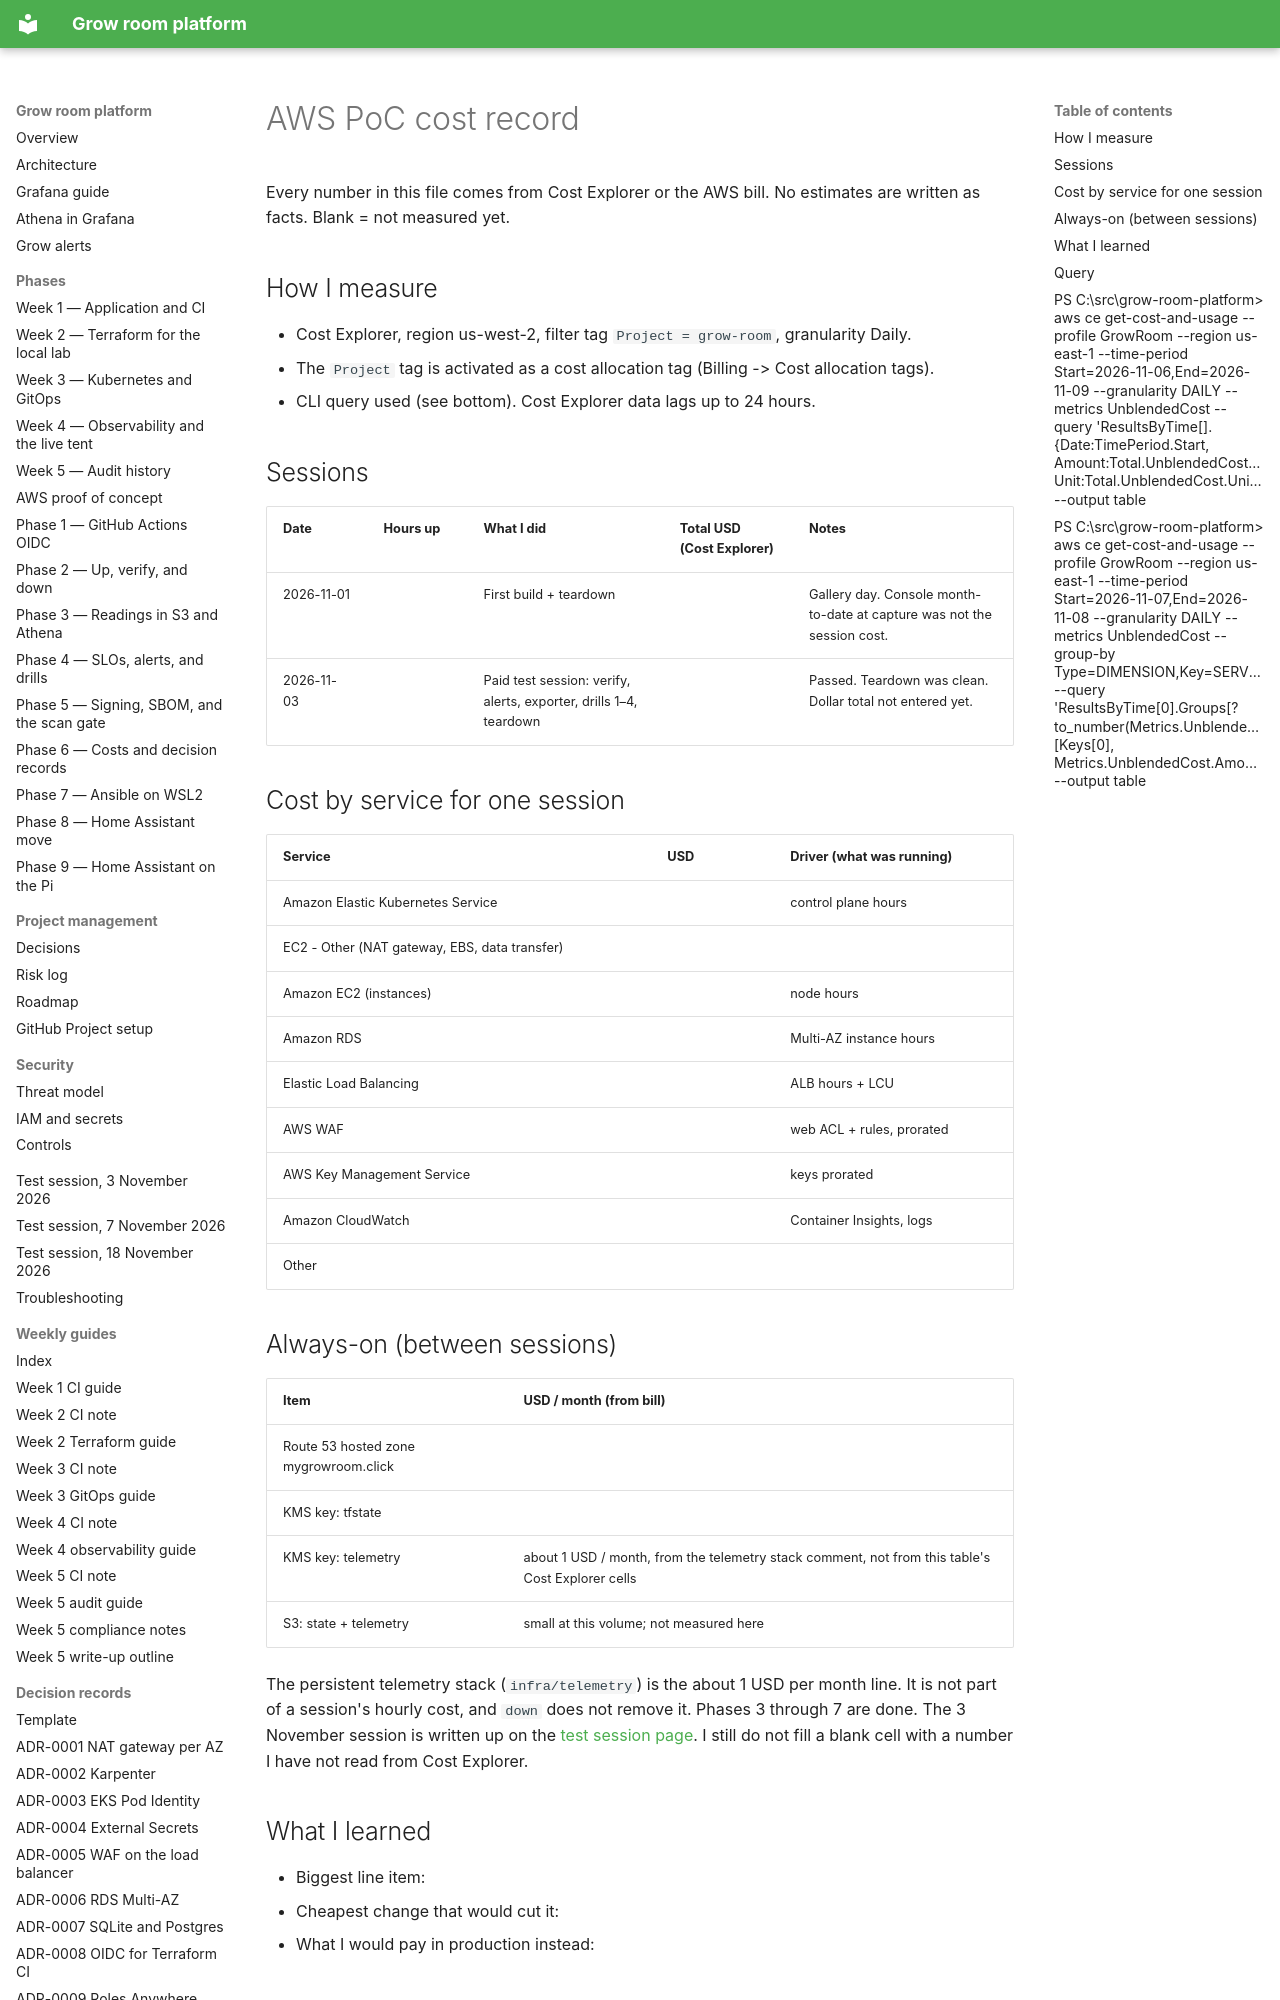

repository: TontoBlanco/grow-room-platform · page: aws-poc/COSTS/index.html · generator: mkdocs

<!-- docs/aws-poc/COSTS.md -->
# AWS PoC cost record

Every number in this file comes from Cost Explorer or the AWS bill.
No estimates are written as facts. Blank = not measured yet.

## How I measure

- Cost Explorer, region us-west-2, filter tag `Project = grow-room`, granularity Daily.
- The `Project` tag is activated as a cost allocation tag (Billing -> Cost allocation tags).
- CLI query used (see bottom). Cost Explorer data lags up to 24 hours.

## Sessions

| Date | Hours up | What I did | Total USD (Cost Explorer) | Notes |
|------|----------|------------|--------------------------|-------|
| 2026-11-01 | | First build + teardown | | Gallery day. Console month-to-date at capture was not the session cost. |
| 2026-11-03 | | Paid test session: verify, alerts, exporter, drills 1–4, teardown | | Passed. Teardown was clean. Dollar total not entered yet. |

## Cost by service for one session

| Service | USD | Driver (what was running) |
|---------|-----|---------------------------|
| Amazon Elastic Kubernetes Service | | control plane hours |
| EC2 - Other (NAT gateway, EBS, data transfer) | | |
| Amazon EC2 (instances) | | node hours |
| Amazon RDS | | Multi-AZ instance hours |
| Elastic Load Balancing | | ALB hours + LCU |
| AWS WAF | | web ACL + rules, prorated |
| AWS Key Management Service | | keys prorated |
| Amazon CloudWatch | | Container Insights, logs |
| Other | | |

## Always-on (between sessions)

| Item | USD / month (from bill) |
|------|-------------------------|
| Route 53 hosted zone mygrowroom.click | |
| KMS key: tfstate | |
| KMS key: telemetry | about 1 USD / month, from the telemetry stack comment, not from this table's Cost Explorer cells |
| S3: state + telemetry | small at this volume; not measured here |

The persistent telemetry stack (`infra/telemetry`) is the about 1 USD per
month line. It is not part of a session's hourly cost, and `down` does not
remove it. Phases 3 through 7 are done. The 3 November session is written
up on the [test session page](../test-session/2026-11-03.md). I still do
not fill a blank cell with a number I have not read from Cost Explorer.

## What I learned

- Biggest line item:
- Cheapest change that would cut it:
- What I would pay in production instead:
